Run: headless pygame with SDL's dummy video driver; simulated clock (each Clock.tick advances the game by its frame time, no real sleeping); random seed 0; keys injected as events and as key.get_pressed() state; mouse plan: one left click at the window centre at the start of phase 2, then a move to the lower-right quarter at the start of phase 3.
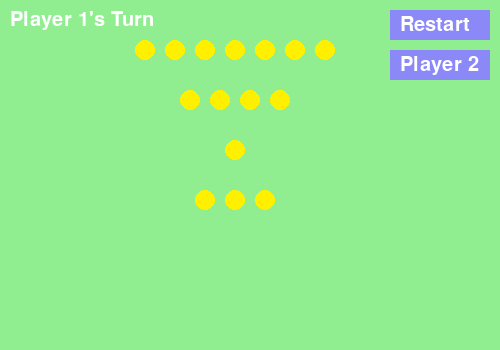
Frame 1 of 4 · flips 1–60 · no input
Frame 2 of 4 · flips 61–180 · clicked the window centre · tapped SPACE, RETURN · held RIGHT (→), D · screen unchanged from frame 1, image omitted
Frame 3 of 4 · flips 181–300 · moved the mouse to the lower-right quarter · held DOWN (↓), S · screen unchanged from frame 2, image omitted
Frame 4 of 4 · flips 301–420 · held LEFT (←), A, UP (↑), W · screen unchanged from frame 3, image omitted

The pygame program that drew these frames:

import pygame
import random
from functools import reduce

# initialize pygame
pygame.init()

# settings
WIDTH, HEIGHT = 500, 350
BACKGROUND_COLOR = (144, 238, 144)
PLAYER1_COLOR = (220, 20, 60)
PLAYER2_COLOR = (70, 130, 180)
MATCH_COLOR = (255, 240, 0)
BUTTON_COLOR = (139, 136, 248)
BUTTON_HOVER_COLOR = (80, 80, 235)
MATCH_RADIUS = 10
ROW_SPACING = 50
MATCH_SPACING = 30

piles = []
selected = []
player_turn = 1  # player 1 starts by default
computer_first = False  # computer goes first only if the button is clicked
game_over = False

# display
screen = pygame.display.set_mode((WIDTH, HEIGHT))
pygame.display.set_caption("Nim")
font = pygame.font.SysFont(None, 30)

# buttons
confirm_button = pygame.Rect(WIDTH // 2 - 50, HEIGHT - 40, 100, 30)
restart_button = pygame.Rect(WIDTH - 110, 10, 100, 30)
computer_first_button = pygame.Rect(WIDTH - 110, 50, 100, 30)


def generate_piles():
    # random piles
    return [random.randint(1, 7) for _ in range(random.randint(3, 4))]


def draw_matches():
    # game state
    screen.fill(BACKGROUND_COLOR)

    # matches
    y_offset = 50
    for row, count in enumerate(piles):
        for i in range(count):
            x = WIDTH // 2 - (count * MATCH_SPACING // 2) + i * MATCH_SPACING
            y = y_offset + row * ROW_SPACING
            color = PLAYER1_COLOR if (row, i,
                                      1) in selected else PLAYER2_COLOR if (
                                          row, i,
                                          2) in selected else MATCH_COLOR
            pygame.draw.circle(screen, color, (x, y), MATCH_RADIUS, 3 if
                               (row, i, player_turn) in selected else 0)

    # display the player's turn
    if not game_over:
        turn_text = font.render(f"Player {player_turn}'s Turn", True,
                                (255, 255, 255))
    else:
        turn_text = font.render("Game Over", True, (255, 255, 255))
    screen.blit(turn_text, (10, 10))

    # restart button
    pygame.draw.rect(screen, BUTTON_COLOR, restart_button)
    restart_text = font.render("Restart", True, (255, 255, 255))
    screen.blit(restart_text, restart_button.move(10, 5))

    # computer goes first button
    pygame.draw.rect(screen, BUTTON_COLOR, computer_first_button)
    computer_first_text = font.render("Player 2", True, (255, 255, 255))
    screen.blit(computer_first_text, computer_first_button.move(10, 5))

    # confirm choices button
    if selected and not game_over:
        mouse_pos = pygame.mouse.get_pos()
        button_color = BUTTON_HOVER_COLOR if confirm_button.collidepoint(
            mouse_pos) else BUTTON_COLOR
        pygame.draw.rect(screen, button_color, confirm_button)
        text = font.render("Confirm", True, (255, 255, 255))
        screen.blit(text, confirm_button.move(10, 5))

    pygame.display.flip()


def player_move():
    # remove matches from selected piles and switch turns
    global selected, piles, player_turn, game_over
    if selected and not game_over:
        row = selected[0][0]
        piles[row] -= len(selected)
        selected = []

        # check if game over
        if all(p == 0 for p in piles):
            show_message(f"Player {player_turn} Loses!")
            game_over = True
        else:
            player_turn = 3 - player_turn  #switch whose turn it is
        draw_matches()


def show_message(message):
    text = font.render(message, True, (255, 255, 255))
    screen.blit(text, (WIDTH // 2 - text.get_width() // 2, HEIGHT // 2))
    pygame.display.flip()
    pygame.time.delay(2000)


def restart_game():
    # reset game without computer auto playing
    global piles, selected, player_turn, game_over
    piles = generate_piles()
    selected = []
    game_over = False
    player_turn = 1  # player 1 starts by default
    draw_matches()


def start_computer_first():
    # reset game and let the computer have the first move
    global computer_first, player_turn
    restart_game()
    computer_first = True
    player_turn = 2
    computer_move()


def get_nim_sum():
    # XOR sum of the piles
    return reduce(lambda x, y: x ^ y, piles, 0)


def get_optimal_move():
    # optimal strategy
    nim_sum = get_nim_sum()

    # when the nim sum is in the zero state, the player is in a losing position
    if nim_sum == 0:
        max_pile = max(piles)
        return piles.index(max_pile), 1

    # try to find move which leads to nim sum of zero
    for row, pile in enumerate(piles):
        target_pile = pile ^ nim_sum
        if target_pile < pile:
            return row, pile - target_pile  # reduce piles


def computer_move():
    global piles, player_turn, game_over
    if not game_over and player_turn == 2:
        row, count = get_optimal_move()
        piles[row] -= count
        if all(p == 0 for p in piles):
            show_message("Player 2 Wins!")
            game_over = True
        else:
            player_turn = 1
        draw_matches()


def match_clicked(x, y):
    mouse_x, mouse_y = pygame.mouse.get_pos()
    distance = ((mouse_x - x)**2 + (mouse_y - y)**2)**0.5
    return distance <= MATCH_RADIUS


def game_loop():
    global selected, player_turn, computer_first, game_over
    running = True
    while running:
        for event in pygame.event.get():
            if event.type == pygame.QUIT:
                running = False

            if event.type == pygame.MOUSEBUTTONDOWN and event.button == 1:
                if restart_button.collidepoint(event.pos):
                    restart_game()
                    continue

                if computer_first_button.collidepoint(event.pos):
                    start_computer_first()
                    continue

                if selected and confirm_button.collidepoint(event.pos):
                    player_move()
                    continue

                x_offset = WIDTH // 2
                y_offset = 50
                for row, count in enumerate(piles):
                    for i in range(count):
                        x = x_offset - (count * MATCH_SPACING //
                                        2) + i * MATCH_SPACING
                        y = y_offset + row * ROW_SPACING
                        if match_clicked(x, y):
                            if (row, i, player_turn) in selected:
                                selected.remove((row, i, player_turn))
                            else:
                                if not selected or selected[0][0] == row:
                                    selected.append((row, i, player_turn))
                            draw_matches()

        if player_turn == 2 and not game_over:
            pygame.time.delay(500)
            computer_move()

        draw_matches()
        pygame.display.update()


restart_game()
game_loop()
pygame.quit()
